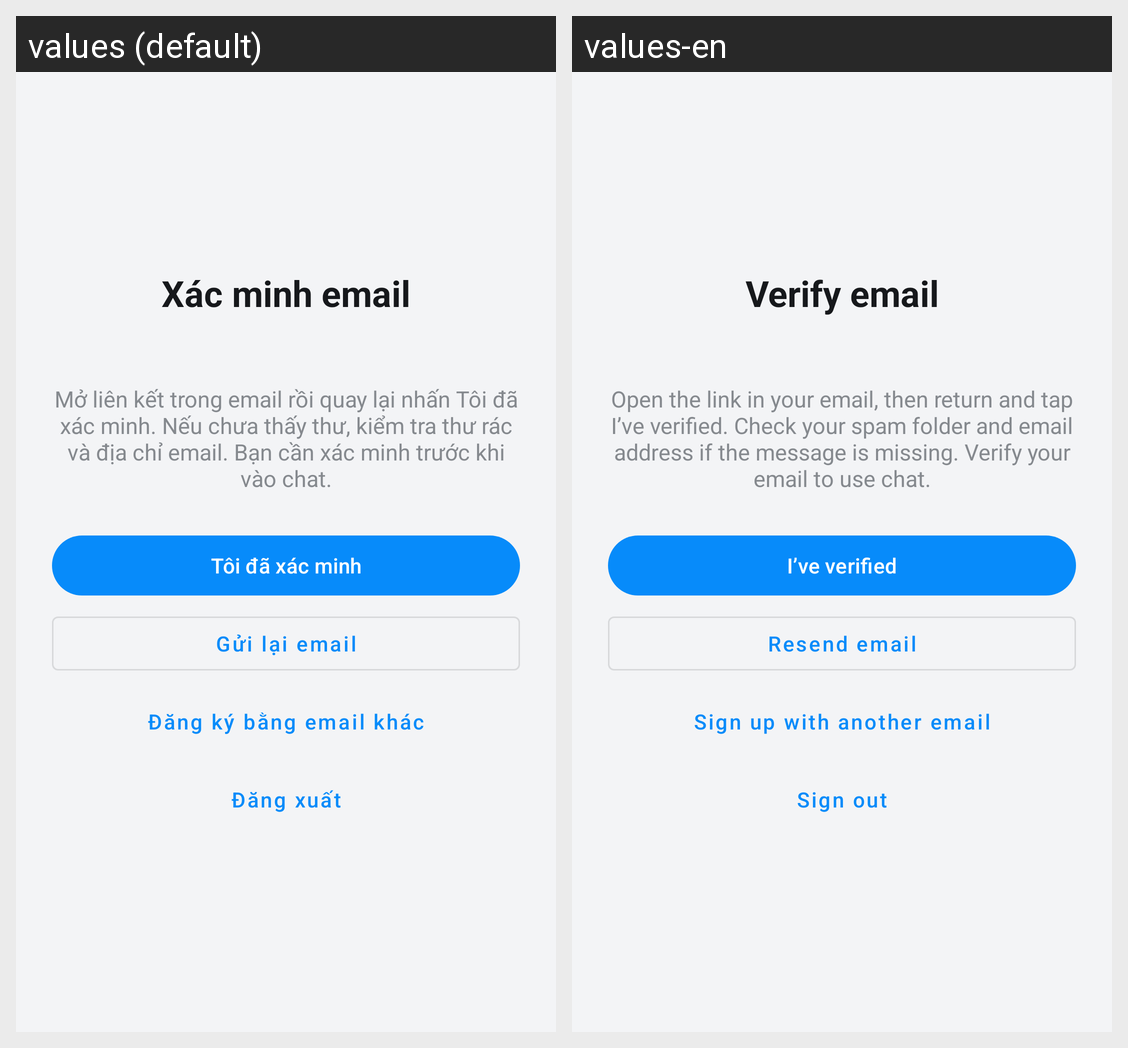

For this localized Android screen grid, give each drawn string resource with its value in every locale shown.
Android screen res/layout/activity_verify_email.xml rendered under 2 locales, left to right: values (default), values-en. Device: Nexus 5 (rendered at 1080×1920; each locale shown at half size, 540×960, under a caption strip naming it); theme Theme.UTEChat.
Strings drawn on this screen, with the default value and each locale's value (text and hints the layout hard-codes, and strings that could not be matched under every locale, appear in the picture but are not listed):

verify_email_title
  values: Xác minh email
  values-en: Verify email

verify_email_instructions
  values: Mở liên kết trong email rồi quay lại nhấn Tôi đã xác minh. Nếu chưa thấy thư, kiểm tra thư rác và địa chỉ email. Bạn cần xác minh trước khi vào chat.
  values-en: Open the link in your email, then return and tap I’ve verified. Check your spam folder and email address if the message is missing. Verify your email to use chat.

verify_email_confirm
  values: Tôi đã xác minh
  values-en: I’ve verified

verify_email_resend
  values: Gửi lại email
  values-en: Resend email

verify_email_use_another
  values: Đăng ký bằng email khác
  values-en: Sign up with another email

verify_email_sign_out
  values: Đăng xuất
  values-en: Sign out
